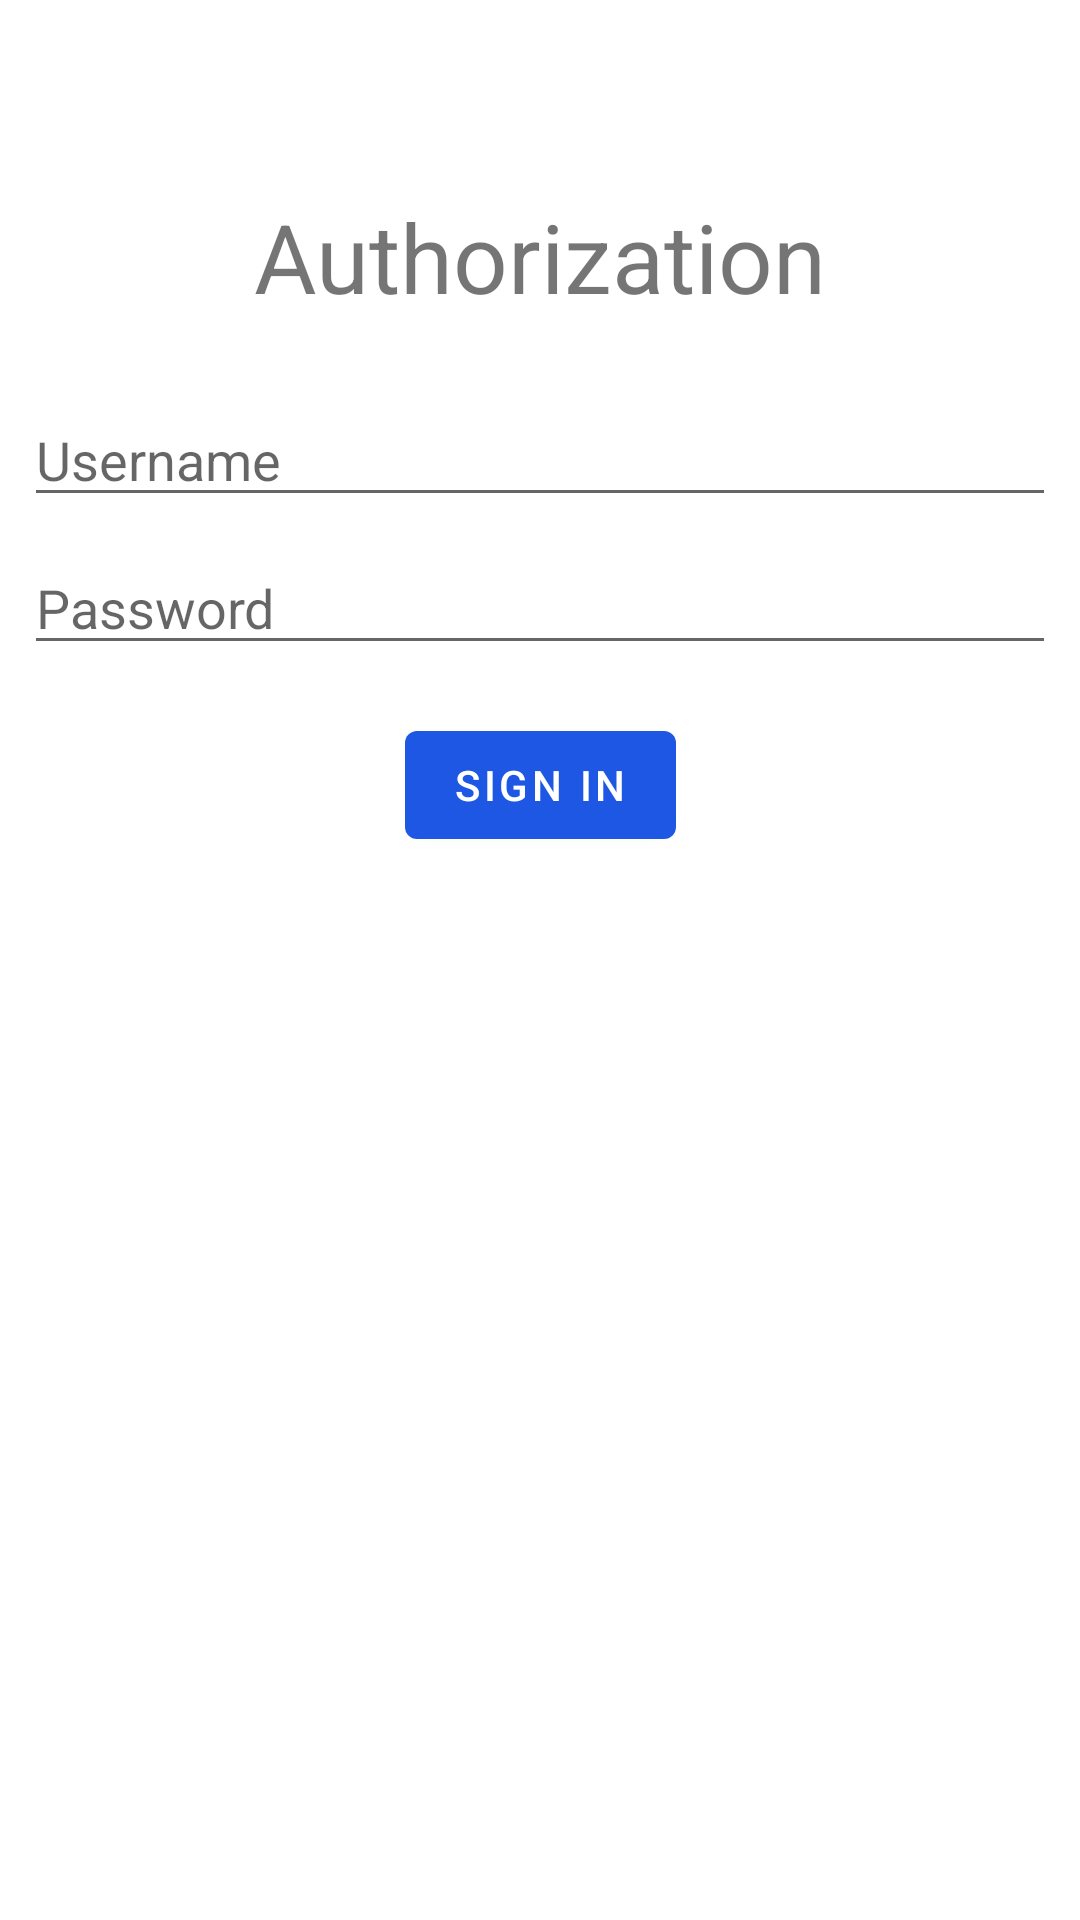

Reconstruct the res/layout file that produces this screen, plus the resources it refers to.
<!-- AndroidManifest.xml: application theme Theme.MietDormitoryMobile -->
<!-- res/layout/fragment_login.xml -->
<?xml version="1.0" encoding="utf-8"?>
<androidx.constraintlayout.widget.ConstraintLayout xmlns:android="http://schemas.android.com/apk/res/android"
    xmlns:app="http://schemas.android.com/apk/res-auto"
    android:id="@+id/auth_login_fragment_container"
    android:layout_width="match_parent"
    android:layout_height="match_parent"
    android:paddingHorizontal="8sp">

    <com.google.android.material.textview.MaterialTextView
        android:id="@+id/login_title"
        android:layout_width="wrap_content"
        android:layout_height="wrap_content"
        android:layout_gravity="start"
        android:layout_marginTop="64sp"
        android:text="@string/login_title"
        android:textSize="32sp"
        app:layout_constraintEnd_toEndOf="parent"
        app:layout_constraintStart_toStartOf="parent"
        app:layout_constraintTop_toBottomOf="@+id/login_progress_bar" />

    <com.google.android.material.textfield.TextInputEditText
        android:id="@+id/login_username"
        android:layout_width="match_parent"
        android:layout_height="wrap_content"
        android:layout_marginTop="24sp"
        android:autofillHints="emailAddress"
        android:hint="@string/login_username_hint"
        android:imeOptions="actionNext"
        android:importantForAutofill="yes"
        android:inputType="textEmailAddress"
        app:layout_constraintEnd_toEndOf="parent"
        app:layout_constraintStart_toStartOf="parent"
        app:layout_constraintTop_toBottomOf="@+id/login_title" />

    <com.google.android.material.textfield.TextInputEditText
        android:id="@+id/login_password"
        android:layout_width="match_parent"
        android:layout_height="wrap_content"
        android:layout_marginTop="8sp"
        android:autofillHints="password"
        android:hint="@string/login_password_hint"
        android:imeOptions="actionDone"
        android:importantForAutofill="yes"
        android:inputType="textPassword"
        app:layout_constraintEnd_toEndOf="parent"
        app:layout_constraintStart_toStartOf="parent"
        app:layout_constraintTop_toBottomOf="@+id/login_username" />

    <com.google.android.material.button.MaterialButton
        android:id="@+id/login_sign_in_button"
        android:layout_width="wrap_content"
        android:layout_height="wrap_content"
        android:layout_gravity="start"
        android:layout_marginTop="16sp"
        android:text="@string/login_sign_in_button"
        app:layout_constraintEnd_toEndOf="parent"
        app:layout_constraintStart_toStartOf="parent"
        app:layout_constraintTop_toBottomOf="@+id/login_password" />

    <androidx.core.widget.ContentLoadingProgressBar
        android:id="@+id/login_progress_bar"
        style="?android:attr/progressBarStyleHorizontal"
        android:layout_width="match_parent"
        android:layout_height="wrap_content"
        android:layout_gravity="center_horizontal"
        android:backgroundTint="@color/white"
        android:indeterminate="true"
        android:max="100"
        android:visibility="gone"
        app:layout_constraintEnd_toEndOf="parent"
        app:layout_constraintStart_toStartOf="parent"
        app:layout_constraintTop_toTopOf="parent" />

</androidx.constraintlayout.widget.ConstraintLayout>
<!-- resources referenced by this layout -->
<resources>
  <color name="white">#FFFFFFFF</color>
  <string name="login_password_hint">Password</string>
  <string name="login_sign_in_button">Sign In</string>
  <string name="login_title">Authorization</string>
  <string name="login_username_hint">Username</string>
  <style name="Theme.MietDormitoryMobile" parent="Theme.MaterialComponents.DayNight.DarkActionBar">
          
          <item name="colorPrimary">@color/blue_500</item>
          <item name="colorPrimaryVariant">@color/blue_700</item>
          <item name="colorOnPrimary">@color/white</item>
          
          <item name="colorSecondary">@color/light_blue_200</item>
          <item name="colorSecondaryVariant">@color/light_blue_700</item>
          <item name="colorOnSecondary">@color/black</item>
          
          <item name="android:statusBarColor">?attr/colorPrimaryVariant</item>
          
      </style>
  <color name="blue_500">#1D57E3</color>
  <color name="blue_700">#0f45c7</color>
  <color name="light_blue_200">#2196F3</color>
  <color name="light_blue_700">#078BF4</color>
  <color name="black">#FF000000</color>
</resources>
